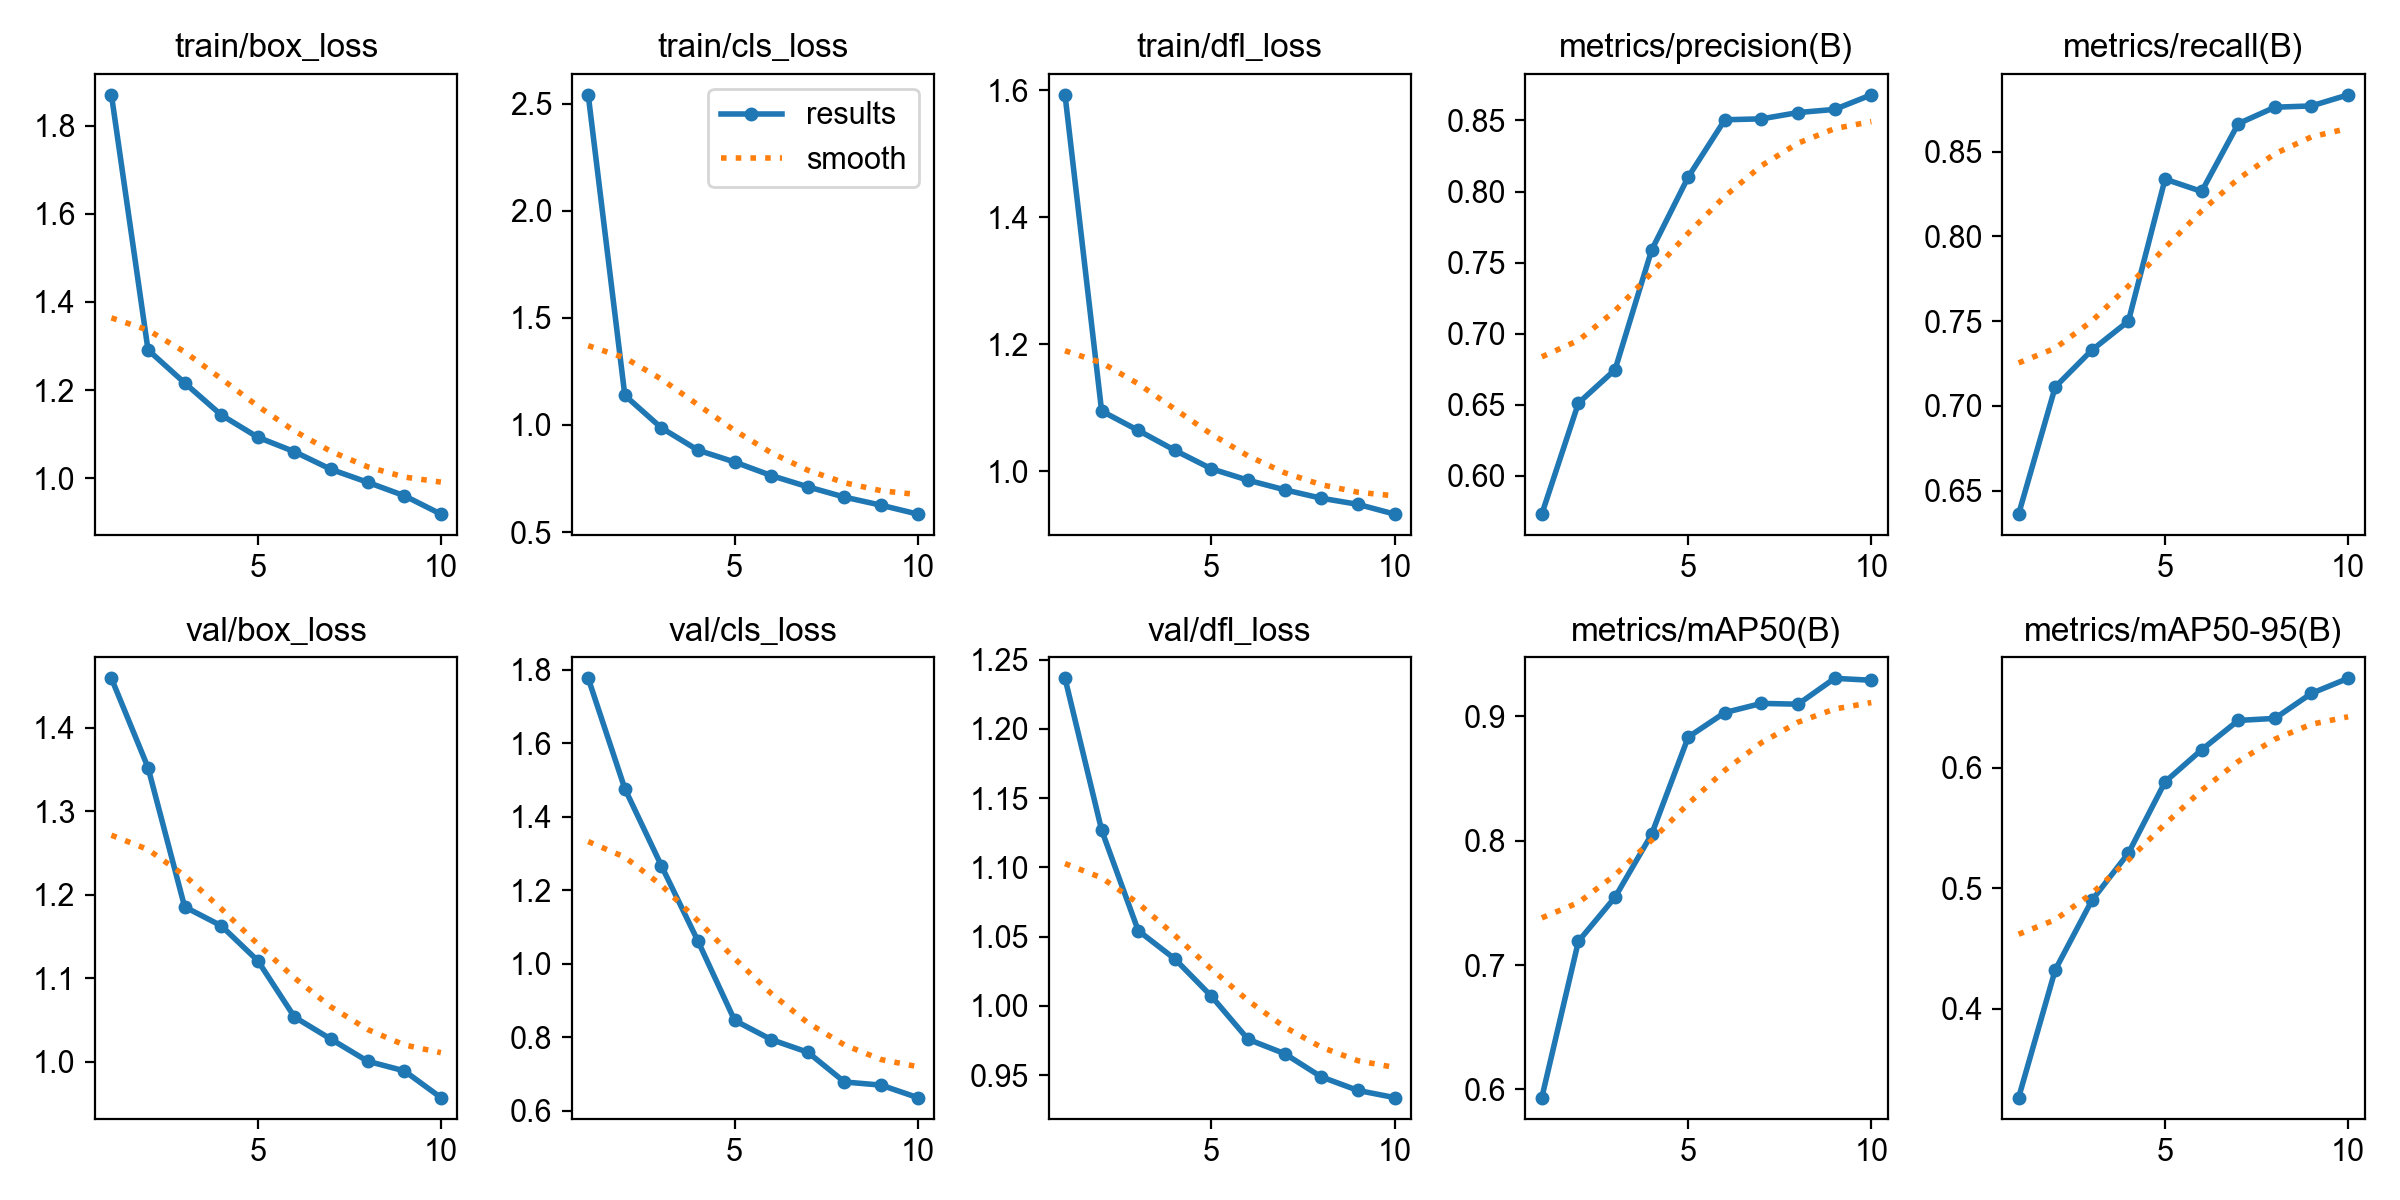

Source data for this figure (header and first rows):
epoch, time, train/box_loss, train/cls_loss, train/dfl_loss, metrics/precision(B), metrics/recall(B), metrics/mAP50(B), metrics/mAP50-95(B), val/box_loss, val/cls_loss, val/dfl_loss, lr/pg0, lr/pg1, lr/pg2
1, 158.1, 1.87, 2.541, 1.593, 0.5731, 0.6361, 0.5935, 0.3261, 1.459, 1.777, 1.237, 0.0006634, 0.0006634, 0.0006634
2, 292.3, 1.291, 1.138, 1.095, 0.6512, 0.7111, 0.7191, 0.4322, 1.352, 1.477, 1.127, 0.001198, 0.001198, 0.001198
3, 433, 1.216, 0.9861, 1.064, 0.6747, 0.7329, 0.7545, 0.4898, 1.185, 1.267, 1.054, 0.001601, 0.001601, 0.001601
4, 574.5, 1.143, 0.8821, 1.033, 0.7589, 0.75, 0.8052, 0.5292, 1.163, 1.061, 1.034, 0.001406, 0.001406, 0.001406
5, 707, 1.093, 0.8269, 1.004, 0.8103, 0.8338, 0.8833, 0.5883, 1.121, 0.846, 1.007, 0.001208, 0.001208, 0.001208
6, 836.3, 1.06, 0.7638, 0.9856, 0.8505, 0.8265, 0.903, 0.615, 1.053, 0.7939, 0.9758, 0.00101, 0.00101, 0.00101
7, 974.8, 1.02, 0.7111, 0.9705, 0.8511, 0.8665, 0.9103, 0.6393, 1.027, 0.7594, 0.9654, 0.000812, 0.000812, 0.000812
8, 1105, 0.9906, 0.6631, 0.9572, 0.8556, 0.8762, 0.9097, 0.641, 1, 0.6785, 0.9486, 0.000614, 0.000614, 0.000614
9, 1234, 0.9601, 0.6254, 0.9476, 0.8578, 0.877, 0.9305, 0.6619, 0.9889, 0.67, 0.9389, 0.000416, 0.000416, 0.000416
10, 1371, 0.9184, 0.5838, 0.9322, 0.868, 0.8835, 0.929, 0.6743, 0.9568, 0.6361, 0.9337, 0.000218, 0.000218, 0.000218
